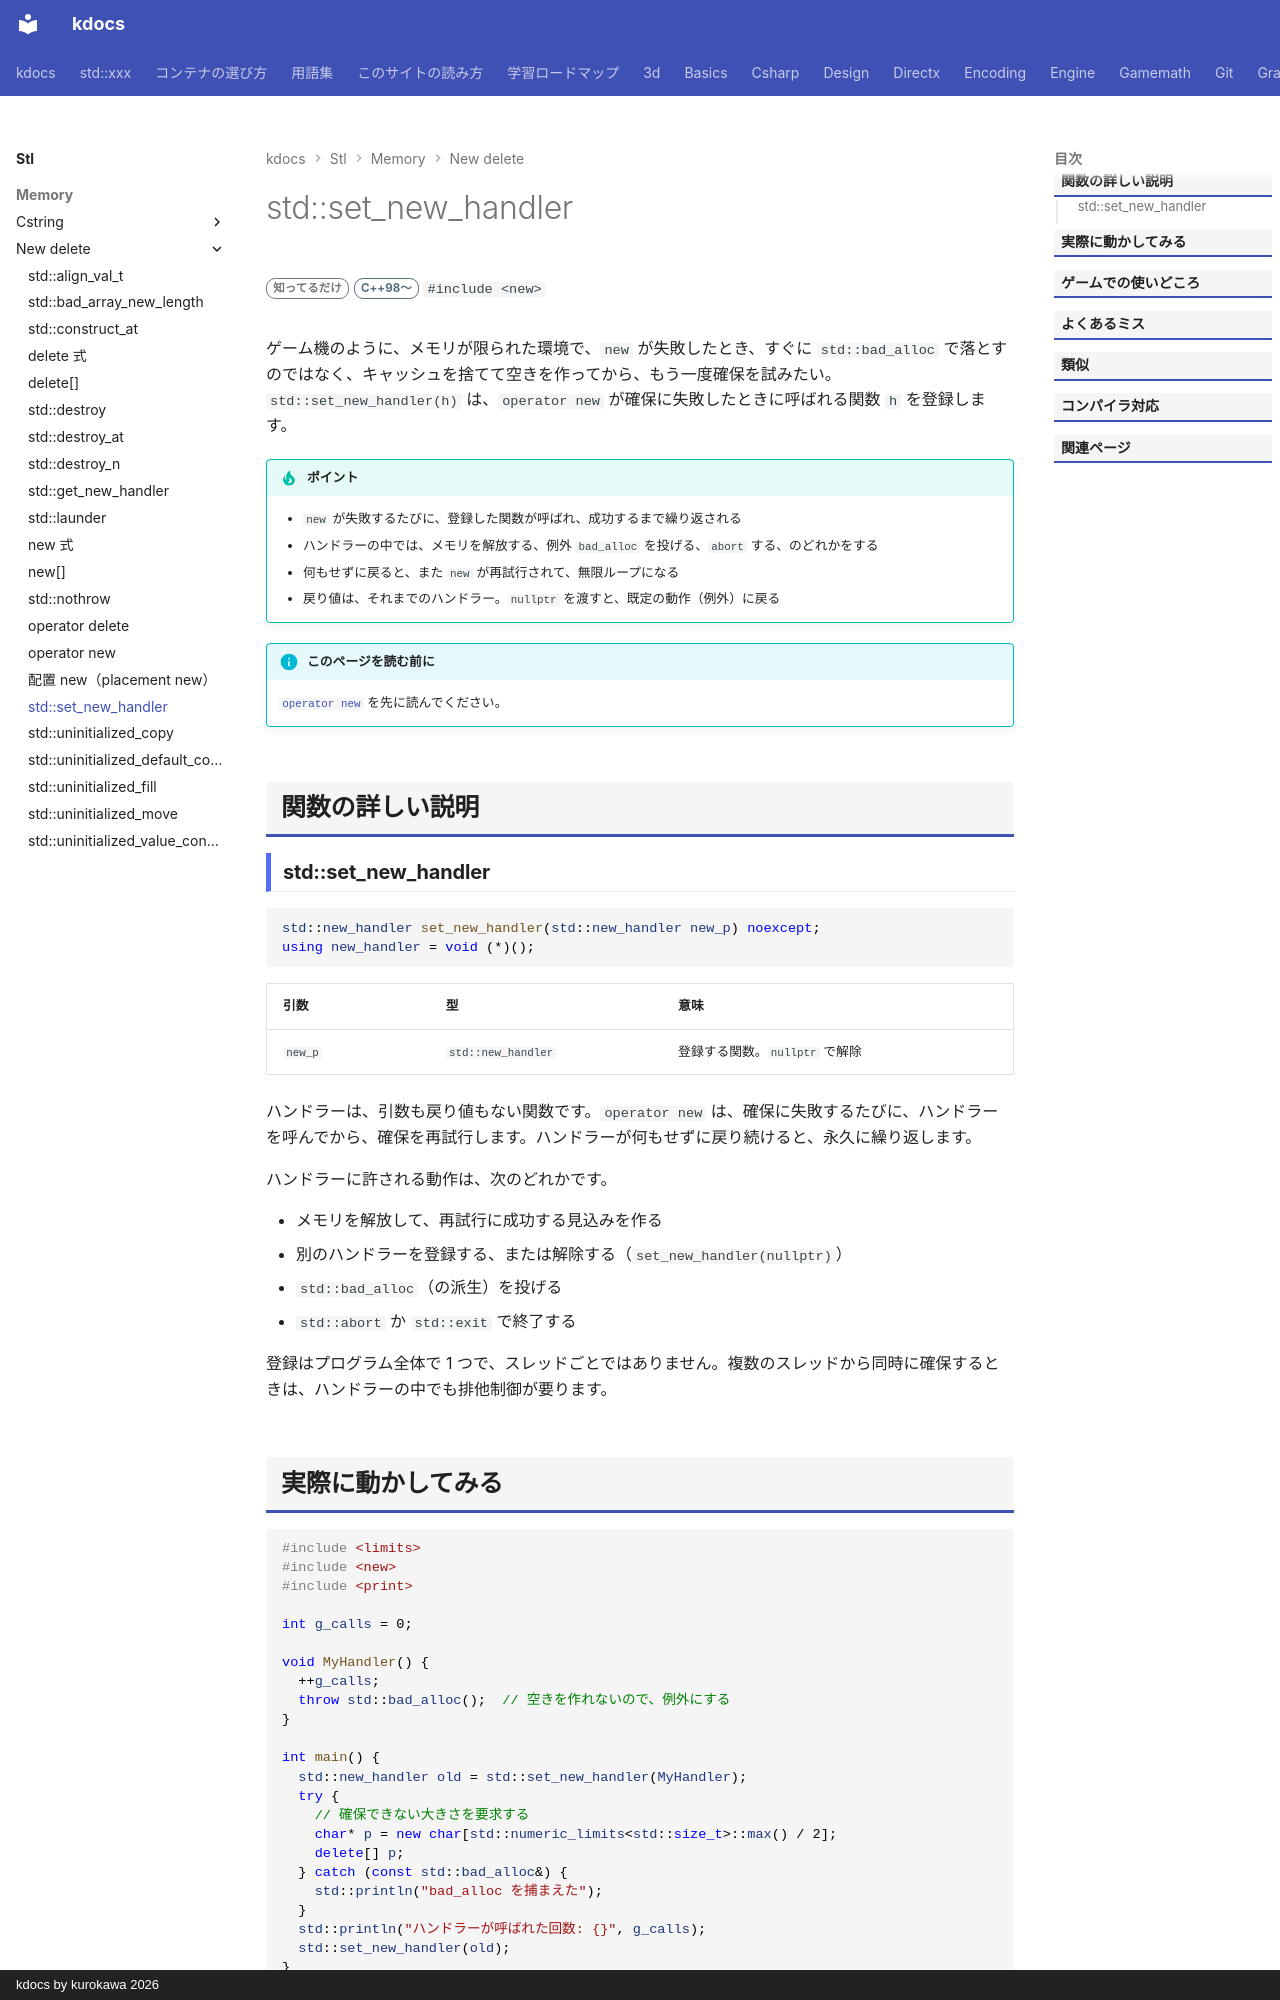

repository: qwzxdf/kdocs · page: stl/memory/new_delete/set_new_handler/index.html · generator: mkdocs · copyright: kdocs by kurokawa 2026

---
title: std::set_new_handler
summary: "`new` が失敗したときに呼ばれる関数を登録する。"
order: 12
group: new / delete まわり
tags:
  - メモリ
---

# std::set_new_handler

<div class="page-badges" markdown>
<span class="rank rank-rare">知ってるだけ</span>
<span class="ver ver-11">C++98〜</span>
`#include <new>`
</div>

ゲーム機のように、メモリが限られた環境で、`new` が失敗したとき、すぐに `std::bad_alloc` で落とすのではなく、キャッシュを捨てて空きを作ってから、もう一度確保を試みたい。`std::set_new_handler(h)` は、`operator new` が確保に失敗したときに呼ばれる関数 `h` を登録します。

!!! tip "ポイント"
    - `new` が失敗するたびに、登録した関数が呼ばれ、成功するまで繰り返される
    - ハンドラーの中では、メモリを解放する、例外 `bad_alloc` を投げる、`abort` する、のどれかをする
    - 何もせずに戻ると、また `new` が再試行されて、無限ループになる
    - 戻り値は、それまでのハンドラー。`nullptr` を渡すと、既定の動作（例外）に戻る

!!! info "このページを読む前に"
    [`operator new`](operator_new.md) を先に読んでください。

## 関数の詳しい説明

### std::set_new_handler {#set_new_handler}

```cpp
std::new_handler set_new_handler(std::new_handler new_p) noexcept;
using new_handler = void (*)();
```

| 引数 | 型 | 意味 |
| --- | --- | --- |
| `new_p` | `std::new_handler` | 登録する関数。`nullptr` で解除 |

ハンドラーは、引数も戻り値もない関数です。`operator new` は、確保に失敗するたびに、ハンドラーを呼んでから、確保を再試行します。ハンドラーが何もせずに戻り続けると、永久に繰り返します。

ハンドラーに許される動作は、次のどれかです。

- メモリを解放して、再試行に成功する見込みを作る
- 別のハンドラーを登録する、または解除する（`set_new_handler(nullptr)`）
- `std::bad_alloc`（の派生）を投げる
- `std::abort` か `std::exit` で終了する

登録はプログラム全体で 1 つで、スレッドごとではありません。複数のスレッドから同時に確保するときは、ハンドラーの中でも排他制御が要ります。
